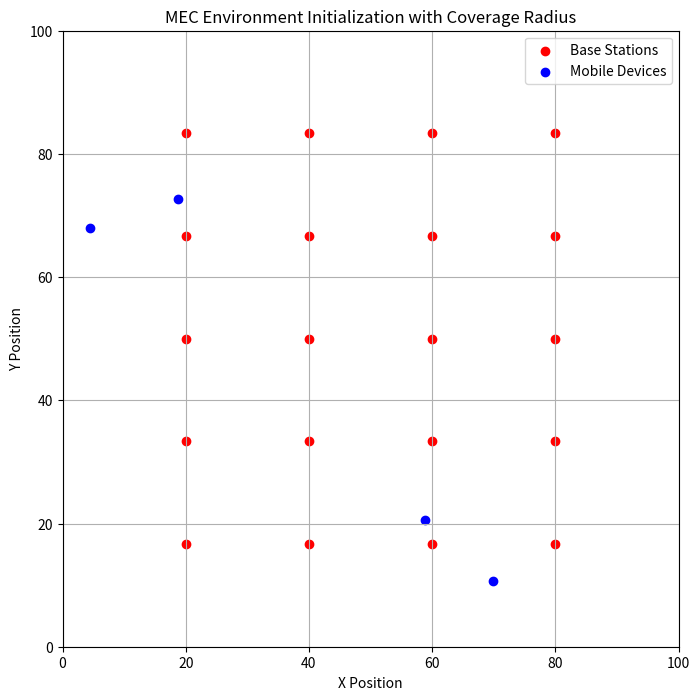

The script that saved this image: (Note: this script raises an exception after producing the figure.)
import numpy as np
import matplotlib.pyplot as plt
import math


class PopulationInitializer:
    def __init__(self, best_solution, lower_bound, upper_bound, population_size):
        self.best_solution = best_solution
        self.lower_bound = lower_bound
        self.upper_bound = upper_bound
        self.population_size = population_size
        self.dim = len(lower_bound)

    def initialize_population(self, methods):
        if self.best_solution is None:
            print('--->There is no initial best solution')
            methods = ['random']
            self.best_solution = (self.upper_bound + self.lower_bound) / 2


        num_methods = len(methods)
        method_weight = 1.0 / num_methods
        population_per_method = int(self.population_size * method_weight)

        population = []
        population.append(self.best_solution)
        for method in methods:
            if method == 'local_disturbance':
                population.extend(self.local_disturbance(population_per_method))
            elif method == 'random':
                population.extend(self.random_initialization(population_per_method))
            elif method == 'global_disturbance':
                population.extend(self.global_disturbance(population_per_method))
            elif method == 'boundary_initialization':
                population.extend(self.boundary_initialization(population_per_method))
            else:
                raise ValueError(f"Unknown initialization method: {method}")

        population = np.array(population)

        # Adjust population to match population_size
        if len(population) < self.population_size:
            # Fill with best_solution if population is insufficient
            additional_population = [self.best_solution] * (self.population_size - len(population))
            population = np.concatenate((population, additional_population), axis=0)
        elif len(population) > self.population_size:
            # Trim population if it exceeds the desired size
            population = population[:self.population_size]

        return population

    def local_disturbance(self, num_individuals):
        disturbance_population = []
        disturbance_range = 0.05
        for _ in range(num_individuals):
            disturbance = self.best_solution + np.random.uniform(-disturbance_range, disturbance_range,
                                                                 size=self.best_solution.shape)
            disturbance_population.append(self.clip_to_bounds(disturbance))
        return disturbance_population

    def random_initialization(self, num_individuals):
        random_population = []
        for _ in range(num_individuals):
            random_individual = np.random.uniform(self.lower_bound, self.upper_bound, size=self.best_solution.shape)
            random_population.append(random_individual)
        return random_population

    def global_disturbance(self, num_individuals):
        """
        Global disturbance initialization: generate individuals by applying a larger disturbance.
        """
        global_population = []
        disturbance_range = 0.3  # A larger range for global exploration
        for _ in range(num_individuals):
            disturbance = self.best_solution + np.random.uniform(-disturbance_range, disturbance_range,
                                                                 size=self.best_solution.shape)
            global_population.append(self.clip_to_bounds(disturbance))
        return global_population

    def boundary_initialization(self, num_individuals):
        """
        Boundary initialization: initialize individuals close to the lower and upper bounds.
        """
        boundary_population = []
        for i in range(num_individuals):
            if i % 2 == 0:
                boundary_individual = self.lower_bound + np.random.uniform(0, 0.2, size=self.best_solution.shape)
            else:
                boundary_individual = self.upper_bound - np.random.uniform(0, 0.2, size=self.best_solution.shape)
            boundary_population.append(self.clip_to_bounds(boundary_individual))
        return boundary_population

    def clip_to_bounds(self, solution):
        return np.clip(solution, self.lower_bound, self.upper_bound)

def select_by_ratio(lst, ratio):
    """
    按比例对应的索引，输出list的元素
    """
    # 确保索引不超过最后一个元素的索引
    index = min(math.floor(len(lst) * ratio), len(lst) - 1)
    return lst[index]


def initialize_mec_environment(n_devices, n_bases, width, height, radiu=300, plot_flag=True):
    """
    初始化地图，并返回移动设备、基站的坐标以及距离矩阵
    距离矩阵包括：
        移动设备 x 基站 的距离矩阵
        基站 x 基站 的距离矩阵
        移动设备 x 移动设备 的距离矩阵

    参数:
    - plot_flag: 控制是否绘制图形
    """
    np.random.seed(2024)
    # 动态计算行和列数，使得基站尽量均匀分布
    rows = int(np.ceil(np.sqrt(n_bases)))  # 计算行数
    cols = int(np.ceil(n_bases / rows))  # 计算列数，尽量让行列接近

    # 计算网格间距
    x_spacing = width / (cols + 1)  # 保证基站不在边缘
    y_spacing = height / (rows + 1)  # 保证基站不在边缘

    # 计算基站位置
    x_bases = np.linspace(x_spacing, width - x_spacing, cols)
    y_bases = np.linspace(y_spacing, height - y_spacing, rows)

    # 创建网格并获取基站的位置
    x_bases, y_bases = np.meshgrid(x_bases, y_bases)
    x_bases = x_bases.flatten()
    y_bases = y_bases.flatten()

    # 如果基站数量少于计算出来的点数，选择前n个基站
    x_bases = x_bases[:n_bases]
    y_bases = y_bases[:n_bases]

    # 将基站坐标转换为二维元组
    base_coords = [(x_bases[i], y_bases[i]) for i in range(n_bases)]

    # 计算基站的覆盖半径，取矩形的较小边长的50%
    coverage_radius = radiu

    # 初始化移动设备的位置，随机分布
    x_devices = np.random.uniform(0, width, n_devices)
    y_devices = np.random.uniform(0, height, n_devices)

    # 将移动设备坐标转换为二维元组
    device_coords = [(x_devices[i], y_devices[i]) for i in range(n_devices)]

    # 计算移动设备与基站的距离矩阵，行是移动设备，列是基站
    distances_devices = np.zeros((n_devices, n_bases))
    for i in range(n_devices):
        for j in range(n_bases):
            distances_devices[i, j] = np.sqrt((x_devices[i] - x_bases[j]) ** 2 + (y_devices[i] - y_bases[j]) ** 2)

    # 计算基站与基站之间的距离矩阵
    distances_bases = np.zeros((n_bases, n_bases))
    for i in range(n_bases):
        for j in range(i + 1, n_bases):
            distances_bases[i, j] = np.sqrt((x_bases[i] - x_bases[j]) ** 2 + (y_bases[i] - y_bases[j]) ** 2)
            distances_bases[j, i] = distances_bases[i, j]  # 对称矩阵

    # 计算设备与设备之间的距离矩阵
    distances_devices_devices = np.zeros((n_devices, n_devices))
    for i in range(n_devices):
        for j in range(i + 1, n_devices):
            distances_devices_devices[i, j] = np.sqrt(
                (x_devices[i] - x_devices[j]) ** 2 + (y_devices[i] - y_devices[j]) ** 2)
            distances_devices_devices[j, i] = distances_devices_devices[i, j]  # 对称矩阵

    # 如果绘制图形的标志为True，则进行绘图
    if plot_flag:
        plt.figure(figsize=(8, 8))
        plt.scatter(x_bases, y_bases, color='red', label='Base Stations')
        plt.scatter(x_devices, y_devices, color='blue', label='Mobile Devices')

        # 绘制覆盖半径 (假设从每个基站画一个圆)
        for i in range(n_bases):
            circle = plt.Circle((x_bases[i], y_bases[i]), coverage_radius, color='green', fill=False, linestyle='--')
            plt.gca().add_artist(circle)

        # 添加图例和标签
        plt.legend()
        plt.xlim(0, width)
        plt.ylim(0, height)
        plt.gca().set_aspect('equal', adjustable='box')
        plt.title('MEC Environment Initialization with Coverage Radius')
        plt.xlabel('X Position')
        plt.ylabel('Y Position')
        plt.grid(True)

        plt.show()

    # 返回基站和移动设备的坐标，基站与移动设备的距离矩阵，基站与基站的距离矩阵，以及设备与设备的距离矩阵
    return base_coords, device_coords, distances_devices, distances_bases, distances_devices_devices

if __name__ == '__main__':
    # 用户输入矩形区域的宽度和高度
    width = 100  # 矩形区域的宽度
    height = 100  # 矩形区域的高度

    # 设置基站和移动设备的数量
    n_bases = 4  # 基站数量
    n_devices = 20  # 移动设备数量

    # 初始化MEC环境并返回坐标和距离矩阵
    base_coords, device_coords, distance_matrix_devices, distance_matrix_bases = initialize_mec_environment(n_bases,
                                                                                                            n_devices,
                                                                                                            width, height)

    # 打印基站和移动设备的坐标
    print("\nBase Stations Coordinates:", base_coords)
    print("\nMobile Devices Coordinates:", device_coords)

    # 打印基站与移动设备的距离矩阵
    print("\nDistance Matrix between Mobile Devices and Base Stations:")
    print(distance_matrix_devices)

    # 打印基站与基站的距离矩阵
    print("\nDistance Matrix between Base Stations:")
    print(distance_matrix_bases)
